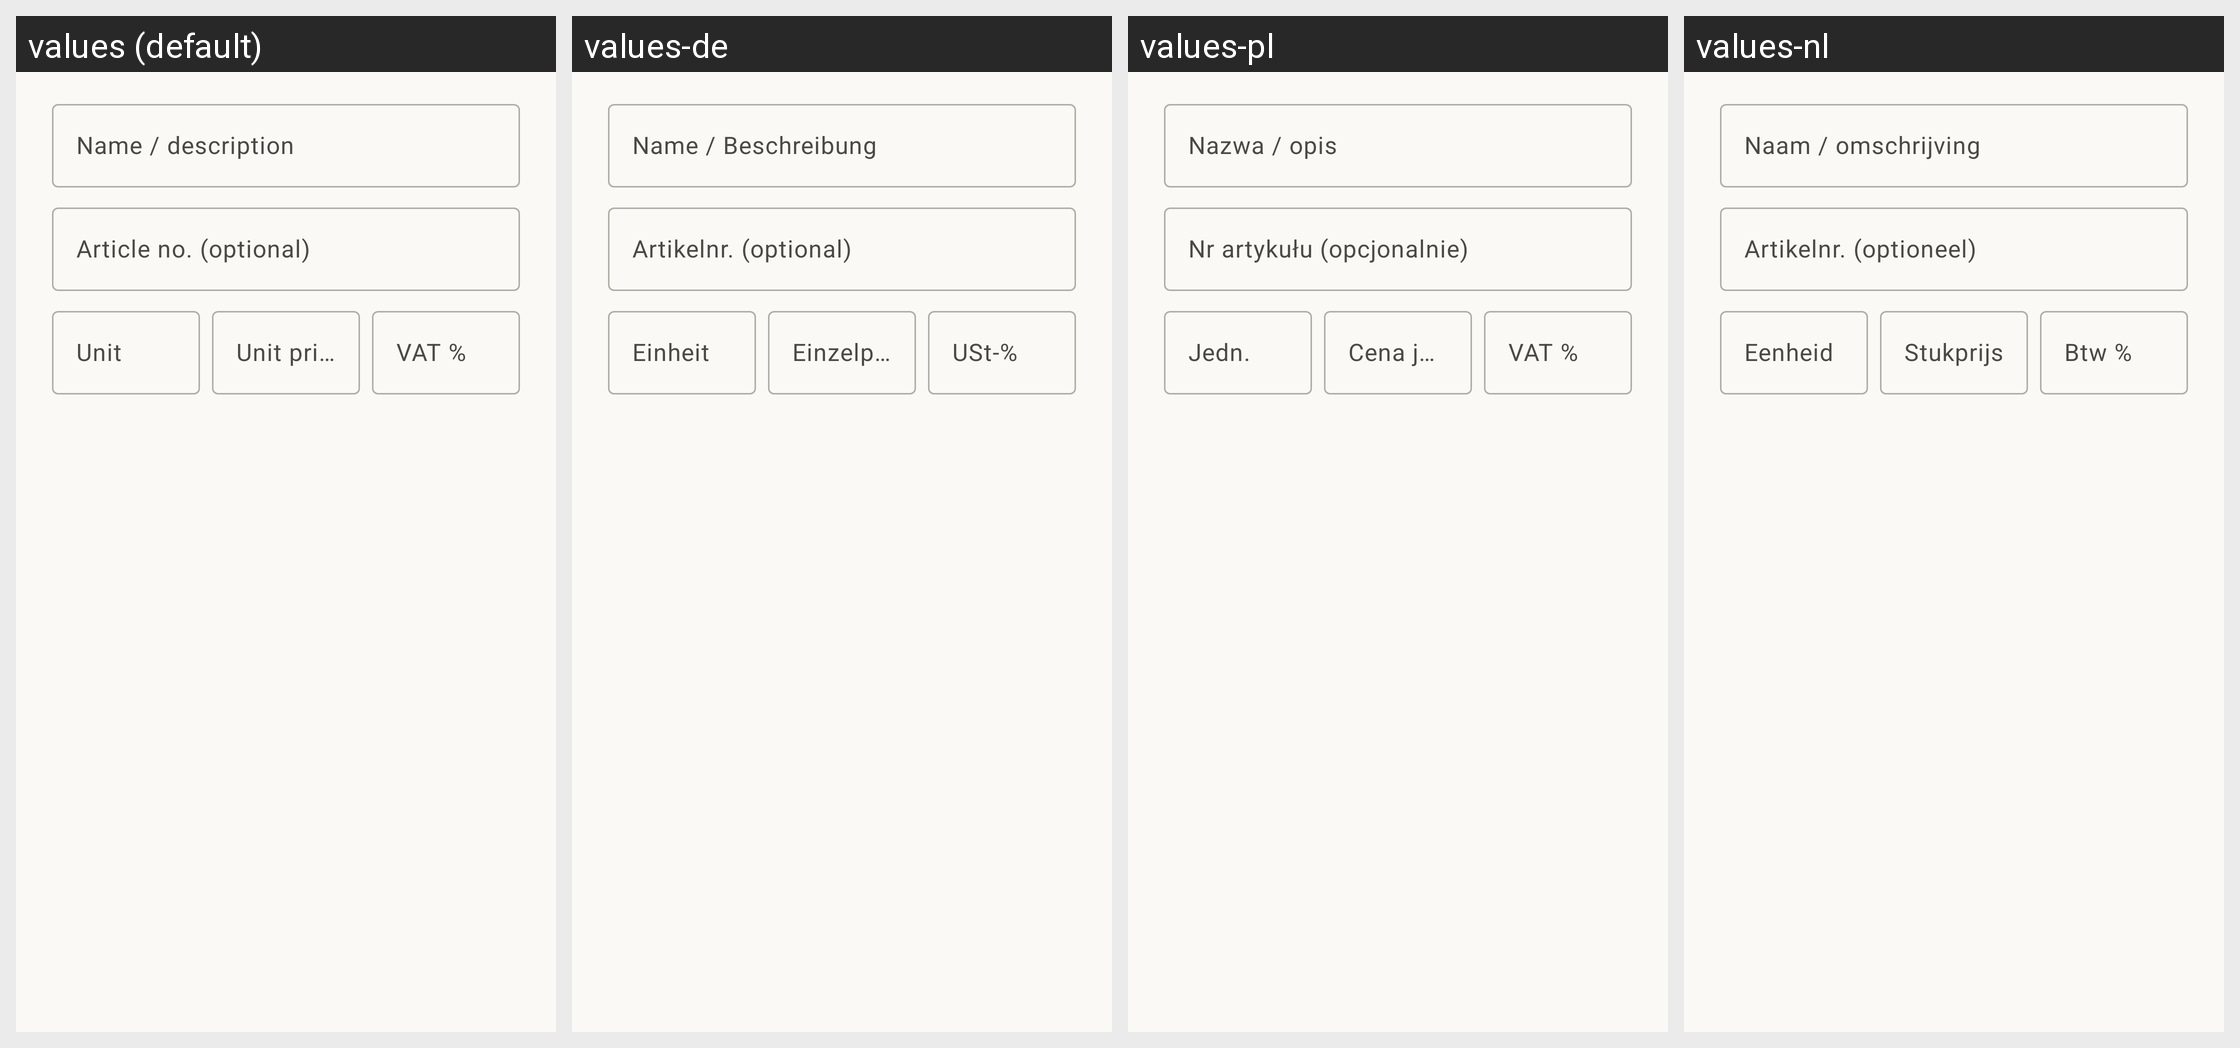

Strings drawn on this Android screen and how each of the app's shown locales translates them:
Android screen res/layout/dialog_creator_article.xml rendered under 4 locales, left to right: values (default), values-de, values-pl, values-nl. Device: Nexus 5 (rendered at 1080×1920; each locale shown at half size, 540×960, under a caption strip naming it); theme Theme.Peppolreaderfree.
Other locales in the repository, not shown: values-fr.
Strings drawn on this screen, with the default value and each locale's value (text and hints the layout hard-codes, and strings that could not be matched under every locale, appear in the picture but are not listed):

creator_article_name
  values: Name / description
  values-de: Name / Beschreibung
  values-pl: Nazwa / opis
  values-nl: Naam / omschrijving

creator_article_number
  values: Article no. (optional)
  values-de: Artikelnr. (optional)
  values-pl: Nr artykułu (opcjonalnie)
  values-nl: Artikelnr. (optioneel)

creator_unit
  values: Unit
  values-de: Einheit
  values-pl: Jedn.
  values-nl: Eenheid

creator_unit_price
  values: Unit price
  values-de: Einzelpreis
  values-pl: Cena jedn.
  values-nl: Stukprijs

creator_vat_rate
  values: VAT %
  values-de: USt-%
  values-pl: VAT %
  values-nl: Btw %
